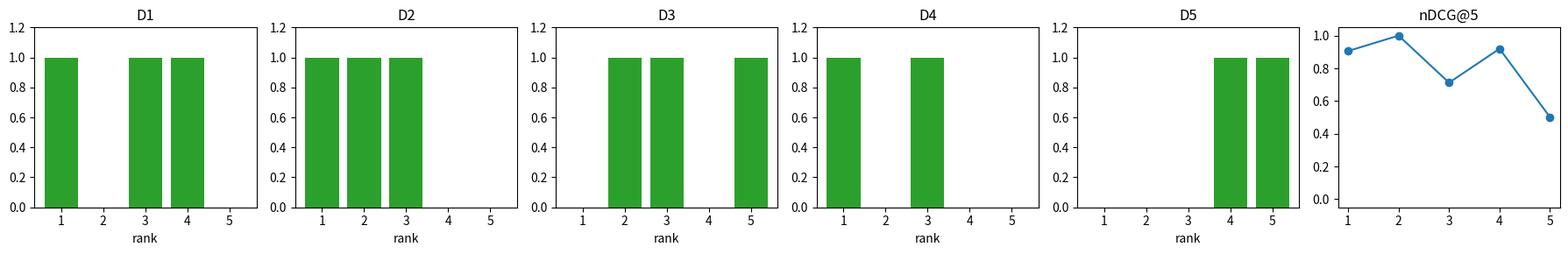

This figure's Python source:

import math
import random
import numpy as np
import matplotlib.pyplot as plt

SEED = 16
rng = np.random.default_rng(SEED)
random.seed(SEED)


def l2_normalize(x):
    x = np.asarray(x, dtype=float)
    norm = np.linalg.norm(x, axis=-1, keepdims=True)
    return x / np.maximum(norm, 1e-12)


def minmax(x):
    x = np.asarray(x, dtype=float)
    lo = np.min(x)
    hi = np.max(x)
    span = max(float(hi - lo), 1e-12)
    return (x - lo) / span


def cosine_scores(query, docs):
    q = l2_normalize(np.asarray(query, dtype=float).reshape(1, -1))[0]
    d = l2_normalize(np.asarray(docs, dtype=float))
    return d @ q


def euclidean_distances(points, query):
    points = np.asarray(points, dtype=float)
    query = np.asarray(query, dtype=float)
    return np.linalg.norm(points - query, axis=1)


def rank_desc(scores):
    scores = np.asarray(scores, dtype=float)
    return list(np.argsort(-scores, kind="mergesort"))


def rank_asc(scores):
    scores = np.asarray(scores, dtype=float)
    return list(np.argsort(scores, kind="mergesort"))


def recall_at_1(pred, truth):
    return float(int(pred == truth))


def dcg_at_k(rels, k):
    rels = np.asarray(rels, dtype=float)[:k]
    discounts = np.log2(np.arange(2, len(rels) + 2))
    gains = np.power(2.0, rels) - 1.0
    return float(np.sum(gains / discounts))


def ndcg_at_k(rels, k):
    rels = list(rels)
    ideal = sorted(rels, reverse=True)
    denom = dcg_at_k(ideal, k)
    if denom == 0.0:
        return 0.0
    return dcg_at_k(rels, k) / denom


def average_precision(rels):
    total = 0.0
    hits = 0
    for index, rel in enumerate(rels, start=1):
        if rel > 0:
            hits = hits + 1
            total = total + hits / index
    if hits == 0:
        return 0.0
    return total / hits


def ann_candidates_then_exact(points, query, centroids, assignments, nprobe=1, graph=None, entry=0, ef=3):
    points = np.asarray(points, dtype=float)
    query = np.asarray(query, dtype=float)
    centroids = np.asarray(centroids, dtype=float)
    center_order = rank_asc(euclidean_distances(centroids, query))[:nprobe]
    ivf_candidates = []
    for center_id in center_order:
        members = np.where(np.asarray(assignments) == center_id)[0]
        ivf_candidates.extend(list(members))
    if graph is not None:
        seen = {entry}
        frontier = [entry]
        while frontier and len(seen) < ef:
            current = min(frontier, key=lambda i: np.linalg.norm(points[i] - query))
            frontier.remove(current)
            for neighbor in graph.get(current, []):
                if neighbor not in seen:
                    seen.add(neighbor)
                    frontier.append(neighbor)
        ivf_candidates.extend(sorted(seen))
    candidates = sorted(set(ivf_candidates))
    if not candidates:
        candidates = list(range(len(points)))
    local_distances = euclidean_distances(points[candidates], query)
    best_local = int(np.argmin(local_distances))
    best_index = int(candidates[best_local])
    return best_index, candidates, local_distances


def hybrid_fuse_and_rerank(bm25_scores, dense_scores, rerank_scores=None, alpha=0.5, lam=0.4, normalize=True, top_k=None):
    bm25_scores = np.asarray(bm25_scores, dtype=float)
    dense_scores = np.asarray(dense_scores, dtype=float)
    if normalize:
        sparse = minmax(bm25_scores)
        dense = minmax(dense_scores)
    else:
        sparse = bm25_scores
        dense = dense_scores
    hybrid = alpha * sparse + (1.0 - alpha) * dense
    order = rank_desc(hybrid)
    if top_k is not None:
        order = order[:top_k]
    if rerank_scores is None:
        return hybrid, order, hybrid
    rerank_scores = np.asarray(rerank_scores, dtype=float)
    final = hybrid.copy()
    for doc_id in order:
        final[doc_id] = lam * hybrid[doc_id] + (1.0 - lam) * rerank_scores[doc_id]
    final_order = sorted(order, key=lambda i: -final[i])
    return hybrid, final_order, final


def bi_retrieve_then_cross_rerank(query_vec, doc_vecs, cross_scores, cutoff=3):
    bi_scores = cosine_scores(query_vec, doc_vecs)
    bi_order = rank_desc(bi_scores)
    shortlist = bi_order[:cutoff]
    cross_scores = np.asarray(cross_scores, dtype=float)
    final_order = sorted(shortlist, key=lambda i: -cross_scores[i])
    return bi_scores, shortlist, final_order


def retrieval_metrics(rels, k=5):
    rels = np.asarray(rels, dtype=float)
    top = rels[:k]
    total_relevant = max(float(np.sum(rels > 0)), 1.0)
    precision = float(np.sum(top > 0) / k)
    recall = float(np.sum(top > 0) / total_relevant)
    ndcg = ndcg_at_k(rels, k)
    ap = average_precision(rels)
    return {
        "precision": precision,
        "recall": recall,
        "ndcg": ndcg,
        "ap": ap,
    }


def ann_ladder():
    d1_points = np.array([
        [0.0, 0.0],
        [1.0, 0.0],
        [0.0, 1.0],
        [3.0, 3.0],
        [3.2, 3.1],
        [4.0, 3.0],
    ])
    d1_query = np.array([3.1, 3.0])
    d1_centroids = np.array([
        [0.33, 0.33],
        [3.4, 3.03],
    ])
    d1_assignments = np.array([0, 0, 0, 1, 1, 1])
    d2_points = np.vstack([
        rng.normal([0.0, 0.0], 0.10, size=(8, 2)),
        rng.normal([2.5, 2.5], 0.10, size=(8, 2)),
        rng.normal([5.0, 0.0], 0.10, size=(8, 2)),
    ])
    d2_query = np.array([2.46, 2.52])
    d2_centroids = np.array([
        [0.0, 0.0],
        [2.5, 2.5],
        [5.0, 0.0],
    ])
    d2_assignments = np.repeat(np.arange(3), 8)
    d3_points = np.vstack([
        rng.normal([0.0, 0.0], 0.20, size=(10, 2)),
        rng.normal([1.0, 1.0], 0.25, size=(10, 2)),
        rng.normal([1.4, 1.2], 0.25, size=(10, 2)),
    ])
    d3_query = np.array([1.22, 1.08])
    d3_centroids = np.array([
        [0.0, 0.0],
        [1.0, 1.0],
        [1.4, 1.2],
    ])
    d3_assignments = np.repeat(np.arange(3), 10)
    topic_centers = np.array([
        [1.0, 0.0, 0.2, 0.1],
        [0.1, 1.0, 0.2, 0.1],
        [0.2, 0.1, 1.0, 0.1],
        [0.1, 0.2, 0.1, 1.0],
    ])
    d4_points = np.vstack([center + rng.normal(0.0, 0.06, size=(12, 4)) for center in topic_centers])
    d4_query = topic_centers[2] + np.array([0.02, 0.01, -0.02, 0.00])
    d4_centroids = topic_centers.copy()
    d4_assignments = np.repeat(np.arange(4), 12)
    d5_points = np.vstack([
        rng.normal([0.0, 0.0], 0.15, size=(15, 2)),
        rng.normal([2.0, 2.0], 0.15, size=(15, 2)),
        rng.normal([2.35, 2.05], 0.15, size=(15, 2)),
        rng.normal([4.0, 0.0], 0.15, size=(15, 2)),
    ])
    d5_points[15] = np.array([2.1705, 2.0305])
    d5_query = np.array([2.17, 2.03])
    d5_centroids = np.array([
        [0.0, 0.0],
        [2.18, 2.04],
        [2.0, 2.0],
        [4.0, 0.0],
    ])
    d5_assignments = np.concatenate([
        np.full(15, 0),
        np.full(15, 2),
        np.full(15, 1),
        np.full(15, 3),
    ])
    return [
        {"name": "D1 lesson six points", "points": d1_points, "query": d1_query, "centroids": d1_centroids, "assignments": d1_assignments, "nprobe": 1},
        {"name": "D2 clean clusters", "points": d2_points, "query": d2_query, "centroids": d2_centroids, "assignments": d2_assignments, "nprobe": 1},
        {"name": "D3 overlap and ties", "points": d3_points, "query": d3_query, "centroids": d3_centroids, "assignments": d3_assignments, "nprobe": 2},
        {"name": "D4 20newsgroups-style SVD vectors", "points": d4_points, "query": d4_query, "centroids": d4_centroids, "assignments": d4_assignments, "nprobe": 1},
        {"name": "D5 sparse long-tail clusters", "points": d5_points, "query": d5_query, "centroids": d5_centroids, "assignments": d5_assignments, "nprobe": 1},
    ]


def hybrid_ladder():
    return [
        {"name": "D1 lesson four docs", "bm25": [0.80, 0.20, 0.60, 0.10], "dense": [0.10, 0.90, 0.50, 0.30], "rerank": [0.30, 0.95, 0.55, 0.20], "relevant": {1, 2}, "top_k": 3},
        {"name": "D2 clean lexical plus semantic", "bm25": [0.95, 0.15, 0.65, 0.10, 0.05], "dense": [0.40, 0.88, 0.72, 0.20, 0.10], "rerank": [0.70, 0.92, 0.80, 0.10, 0.05], "relevant": {0, 1, 2}, "top_k": 5},
        {"name": "D3 scale mismatch and synonyms", "bm25": [9.0, 2.0, 6.0, 1.0, 0.5, 0.2], "dense": [0.10, 0.92, 0.55, 0.35, 0.20, 0.10], "rerank": [0.30, 0.98, 0.62, 0.40, 0.15, 0.05], "relevant": {1, 2, 3}, "top_k": 5},
        {"name": "D4 20newsgroups-style query labels", "bm25": [0.75, 0.20, 0.55, 0.48, 0.10, 0.05, 0.35], "dense": [0.55, 0.82, 0.62, 0.57, 0.25, 0.20, 0.52], "rerank": [0.78, 0.85, 0.65, 0.60, 0.20, 0.10, 0.58], "relevant": {0, 1, 2, 3}, "top_k": 5},
        {"name": "D5 exact-id plus vague long tail", "bm25": [12.0, 1.0, 0.5, 0.4, 5.5, 0.2, 0.1, 0.1], "dense": [0.05, 0.90, 0.88, 0.80, 0.20, 0.65, 0.30, 0.10], "rerank": [0.25, 0.95, 0.92, 0.82, 0.35, 0.70, 0.20, 0.05], "relevant": {1, 2, 3, 5}, "top_k": 5},
    ]


def cross_bi_ladder():
    return [
        {"name": "D1 lesson vectors", "query": [1.0, 0.0], "docs": [[0.9, 0.1], [0.7, 0.7], [0.0, 1.0]], "cross": [0.62, 0.88, 0.10], "rels": [2, 3, 0], "cutoff": 3},
        {"name": "D2 clean semantic pairs", "query": [1.0, 0.0, 0.0], "docs": [[0.9, 0.1, 0.0], [0.8, 0.2, 0.1], [0.1, 0.9, 0.0], [0.0, 0.2, 0.8]], "cross": [0.82, 0.90, 0.20, 0.10], "rels": [2, 3, 0, 0], "cutoff": 3},
        {"name": "D3 hard negatives and ties", "query": [1.0, 0.0, 0.0], "docs": [[0.95, 0.05, 0.0], [0.90, 0.10, 0.0], [0.85, 0.15, 0.0], [0.3, 0.9, 0.0], [0.0, 0.1, 0.9]], "cross": [0.55, 0.96, 0.70, 0.15, 0.05], "rels": [1, 3, 2, 0, 0], "cutoff": 4},
        {"name": "D4 lexical pair scorer subset", "query": [0.8, 0.1, 0.1, 0.0], "docs": [[0.7, 0.2, 0.1, 0.0], [0.6, 0.3, 0.1, 0.0], [0.2, 0.7, 0.1, 0.0], [0.1, 0.1, 0.8, 0.0], [0.5, 0.1, 0.3, 0.1], [0.0, 0.0, 0.1, 0.9]], "cross": [0.80, 0.86, 0.30, 0.20, 0.72, 0.05], "rels": [2, 3, 0, 0, 2, 0], "cutoff": 5},
        {"name": "D5 best doc below small cutoff", "query": [1.0, 0.0], "docs": [[0.99, 0.01], [0.96, 0.03], [0.93, 0.04], [0.90, 0.05], [0.75, 0.66], [0.10, 0.99]], "cross": [0.50, 0.52, 0.55, 0.60, 0.99, 0.05], "rels": [1, 1, 1, 2, 3, 0], "cutoff": 3},
    ]


def eval_ladder():
    return [
        {"name": "D1 lesson ranked list", "rels": [1, 0, 1, 1, 0], "slice": "lesson"},
        {"name": "D2 clean multi-query labels", "rels": [1, 1, 1, 0, 0], "slice": "head"},
        {"name": "D3 ties and incomplete judgments", "rels": [0, 1, 1, 0, 1], "slice": "ambiguous"},
        {"name": "D4 query-label subset", "rels": [1, 0, 1, 0, 0], "slice": "medium"},
        {"name": "D5 rare-query long tail", "rels": [0, 0, 0, 1, 1], "slice": "rare"},
    ]



rels = np.array([1, 0, 1, 1, 0])
m3 = retrieval_metrics(rels, k=3)
m5 = retrieval_metrics(rels, k=5)
print(m3)
print(m5)
assert round(m3["precision"], 3) == 0.667
assert round(m3["recall"], 3) == 0.667
assert round(m5["precision"], 3) == 0.600
assert round(m5["recall"], 3) == 1.000



dcg = dcg_at_k(rels, 5)
idcg = dcg_at_k(sorted(rels, reverse=True), 5)
metrics = retrieval_metrics(rels, k=5)
print("DCG", round(dcg, 3))
print("IDCG", round(idcg, 3))
print("nDCG", round(metrics["ndcg"], 3))
print("AP", round(metrics["ap"], 3))
assert round(dcg, 3) == 1.931
assert round(idcg, 3) == 2.131
assert round(metrics["ndcg"], 3) == 0.906
assert round(metrics["ap"], 3) == 0.806



rungs = eval_ladder()
for rung in rungs:
    print(rung["name"], "slice", rung["slice"], "rels", rung["rels"])



eval_results = []
for rung in rungs:
    metrics = retrieval_metrics(rung["rels"], k=5)
    eval_results.append({"name": rung["name"], "slice": rung["slice"], "metrics": metrics})
for item in eval_results:
    m = item["metrics"]
    print(f"{item['name']}: P@5={m['precision']:.3f} R@5={m['recall']:.3f} nDCG@5={m['ndcg']:.3f} AP={m['ap']:.3f}")



fig, axes = plt.subplots(1, 6, figsize=(18, 3))
for ax, rung, result in zip(axes[:5], rungs, eval_results):
    rels = np.asarray(rung["rels"])
    colors = ["tab:green" if rel > 0 else "lightgray" for rel in rels]
    ax.bar(np.arange(1, len(rels) + 1), rels, color=colors)
    ax.set_ylim(0, 1.2)
    ax.set_title(rung["name"].split()[0])
    ax.set_xlabel("rank")
axes[5].plot(range(1, 6), [item["metrics"]["ndcg"] for item in eval_results], marker="o")
axes[5].set_ylim(-0.05, 1.05)
axes[5].set_xticks(range(1, 6))
axes[5].set_title("nDCG@5")
fig.tight_layout()



mean_ndcg = float(np.mean([item["metrics"]["ndcg"] for item in eval_results]))
by_slice = {item["slice"]: item["metrics"]["ndcg"] for item in eval_results}
rare_ndcg = by_slice["rare"]
print("mean nDCG@5", round(mean_ndcg, 3))
print("rare nDCG@5", round(rare_ndcg, 3))
for slice_name, value in by_slice.items():
    print(slice_name, round(value, 3))
